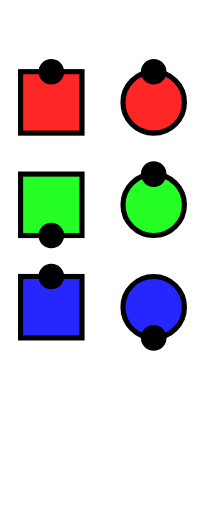
t = 0.00 s
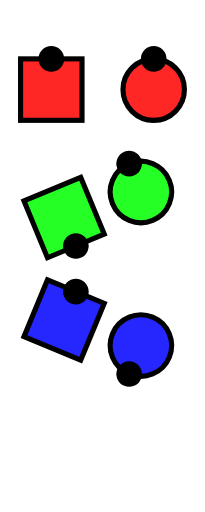
t = 0.75 s
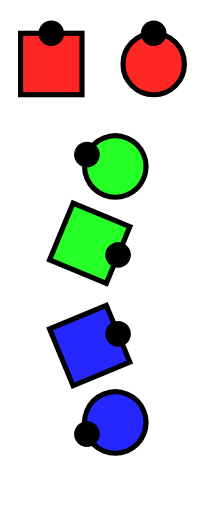
t = 2.25 s
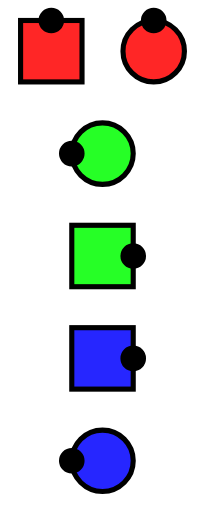
t = 3.00 s
t = 3.75 s: frame unchanged from t = 3.00 s, image omitted
t = 5.25 s: frame unchanged from t = 3.00 s, image omitted

The animated SVG that drew these frames (rendered in a browser with its animation timeline set to each time). Animation: 18 SMIL elements (animate=12,animateTransform=6); one cycle of 6.00 s, repeats indefinitely.

<svg xmlns="http://www.w3.org/2000/svg" viewBox="5.000 0.000 20.000 50.000" width="20.0mm" height="50.0mm" preserveAspectRatio="xMidYMid meet">
  <!--
Bounds(0.0f0, 5.0f0, 0.5f0, 2.5f0)
-->
  <style>
    
.DirectionDot {
    stroke: black;
    fill: black;
}

    
.couple1swatch {
    color: rgb(255 38 38);
}
.couple1 {
    stroke: black;
    fill: rgb(255 38 38)
}

.couple2swatch {
    color: rgb(38 255 38);
}
.couple2 {
    stroke: black;
    fill: rgb(38 255 38)
}

.couple3swatch {
    color: rgb(38 38 255);
}
.couple3 {
    stroke: black;
    fill: rgb(38 38 255)
}
  </style>
  <defs>
    <symbol id="Gal" viewBox="-10 -10 20 20" preserveAspectRatio="xMidYMid" overflow="visible">
      <g transform="translate(-10 -10)">
        <circle r="6" cx="0" cy="0"/>
        <circle r="2" cx="6" cy="0" class="DirectionDot"/>
      </g>
    </symbol>
    <symbol id="Guy" viewBox="-10 -10 20 20" preserveAspectRatio="xMidYMid" overflow="visible">
      <g transform="translate(-10 -10)">
        <rect width="12" height="12" x="-6" y="-6"/>
        <circle r="2" cx="6" cy="0" class="DirectionDot"/>
      </g>
    </symbol>
    <symbol id="Neutral" viewBox="-10 -10 20 20" preserveAspectRatio="xMidYMid" overflow="visible">
      <g transform="translate(-10 -10)">
        <rect width="12" height="12" x="-6" y="-6" rx="3" ry="3"/>
        <circle r="2" cx="6" cy="0" class="DirectionDot"/>
      </g>
    </symbol>
  </defs>
  <g class="animation">
    <use id="dancer_1_m" href="#Guy" width="10" height="10" class="couple1">
      <animate repeatCount="indefinite" dur="6.0s" keyTimes="0.0000; 0.5000; 1.0000" attributeName="x" values="10.0; 10.0; 10.0"/>
      <animate repeatCount="indefinite" dur="6.0s" keyTimes="0.0000; 0.5000; 1.0000" attributeName="y" values="10.0; 5.0; 5.0"/>
      <animateTransform repeatCount="indefinite" dur="6.0s" keyTimes="0.0000; 0.5000; 1.0000" attributeName="transform" type="rotate" values="-90.0 10.0 10.0; -90.0 10.0 5.0; -90.0 10.0 5.0"/>
      <!--
DancerState(1, Dancer(1, Guy()), 0, 1//2, 1.0, 1.0)
DancerState(3, Dancer(1, Guy()), 2, 1//2, 0.5, 1.0)
DancerState(4, Dancer(1, Guy()), 4, 1//2, 0.5, 1.0)
-->
    </use>
    <use id="dancer_1_f" href="#Gal" width="10" height="10" class="couple1">
      <animate repeatCount="indefinite" dur="6.0s" keyTimes="0.0000; 0.5000; 1.0000" attributeName="x" values="20.0; 20.0; 20.0"/>
      <animate repeatCount="indefinite" dur="6.0s" keyTimes="0.0000; 0.5000; 1.0000" attributeName="y" values="10.0; 5.0; 5.0"/>
      <animateTransform repeatCount="indefinite" dur="6.0s" keyTimes="0.0000; 0.5000; 1.0000" attributeName="transform" type="rotate" values="-90.0 20.0 10.0; -90.0 20.0 5.0; -90.0 20.0 5.0"/>
      <!--
DancerState(1, Dancer(1, Gal()), 0, 1//2, 1.0, 2.0)
DancerState(3, Dancer(1, Gal()), 2, 1//2, 0.5, 2.0)
DancerState(4, Dancer(1, Gal()), 4, 1//2, 0.5, 2.0)
-->
    </use>
    <use id="dancer_2_m" href="#Guy" width="10" height="10" class="couple2">
      <animate repeatCount="indefinite" dur="6.0s" keyTimes="0.0000; 0.5000; 1.0000" attributeName="x" values="10.0; 15.0; 15.0"/>
      <animate repeatCount="indefinite" dur="6.0s" keyTimes="0.0000; 0.5000; 1.0000" attributeName="y" values="20.0; 25.0; 25.0"/>
      <animateTransform repeatCount="indefinite" dur="6.0s" keyTimes="0.0000; 0.5000; 1.0000" attributeName="transform" type="rotate" values="90.0 10.0 20.0; 0.0 15.0 25.0; 0.0 15.0 25.0"/>
      <!--
DancerState(1, Dancer(2, Guy()), 0, 0//1, 2.0, 1.0)
DancerState(3, Dancer(2, Guy()), 2, 1//4, 2.5, 1.5)
DancerState(4, Dancer(2, Guy()), 4, 1//4, 2.5, 1.5)
-->
    </use>
    <use id="dancer_2_f" href="#Gal" width="10" height="10" class="couple2">
      <animate repeatCount="indefinite" dur="6.0s" keyTimes="0.0000; 0.5000; 1.0000" attributeName="x" values="20.0; 15.0; 15.0"/>
      <animate repeatCount="indefinite" dur="6.0s" keyTimes="0.0000; 0.5000; 1.0000" attributeName="y" values="20.0; 15.0; 15.0"/>
      <animateTransform repeatCount="indefinite" dur="6.0s" keyTimes="0.0000; 0.5000; 1.0000" attributeName="transform" type="rotate" values="-90.0 20.0 20.0; -180.0 15.0 15.0; -180.0 15.0 15.0"/>
      <!--
DancerState(1, Dancer(2, Gal()), 0, 1//2, 2.0, 2.0)
DancerState(3, Dancer(2, Gal()), 2, 3//4, 1.5, 1.5)
DancerState(4, Dancer(2, Gal()), 4, 3//4, 1.5, 1.5)
-->
    </use>
    <use id="dancer_3_m" href="#Guy" width="10" height="10" class="couple3">
      <animate repeatCount="indefinite" dur="6.0s" keyTimes="0.0000; 0.5000; 1.0000" attributeName="x" values="10.0; 15.0; 15.0"/>
      <animate repeatCount="indefinite" dur="6.0s" keyTimes="0.0000; 0.5000; 1.0000" attributeName="y" values="30.0; 35.0; 35.0"/>
      <animateTransform repeatCount="indefinite" dur="6.0s" keyTimes="0.0000; 0.5000; 1.0000" attributeName="transform" type="rotate" values="-90.0 10.0 30.0; 0.0 15.0 35.0; 0.0 15.0 35.0"/>
      <!--
DancerState(1, Dancer(3, Guy()), 0, 1//2, 3.0, 1.0)
DancerState(3, Dancer(3, Guy()), 2, 1//4, 3.5, 1.5)
DancerState(4, Dancer(3, Guy()), 4, 1//4, 3.5, 1.5)
-->
    </use>
    <use id="dancer_3_f" href="#Gal" width="10" height="10" class="couple3">
      <animate repeatCount="indefinite" dur="6.0s" keyTimes="0.0000; 0.5000; 1.0000" attributeName="x" values="20.0; 15.0; 15.0"/>
      <animate repeatCount="indefinite" dur="6.0s" keyTimes="0.0000; 0.5000; 1.0000" attributeName="y" values="30.0; 45.0; 45.0"/>
      <animateTransform repeatCount="indefinite" dur="6.0s" keyTimes="0.0000; 0.5000; 1.0000" attributeName="transform" type="rotate" values="90.0 20.0 30.0; 180.0 15.0 45.0; 180.0 15.0 45.0"/>
      <!--
DancerState(1, Dancer(3, Gal()), 0, 0//1, 3.0, 2.0)
DancerState(3, Dancer(3, Gal()), 2, 3//4, 4.5, 1.5)
DancerState(4, Dancer(3, Gal()), 4, 3//4, 4.5, 1.5)
-->
    </use>
  </g>
</svg>